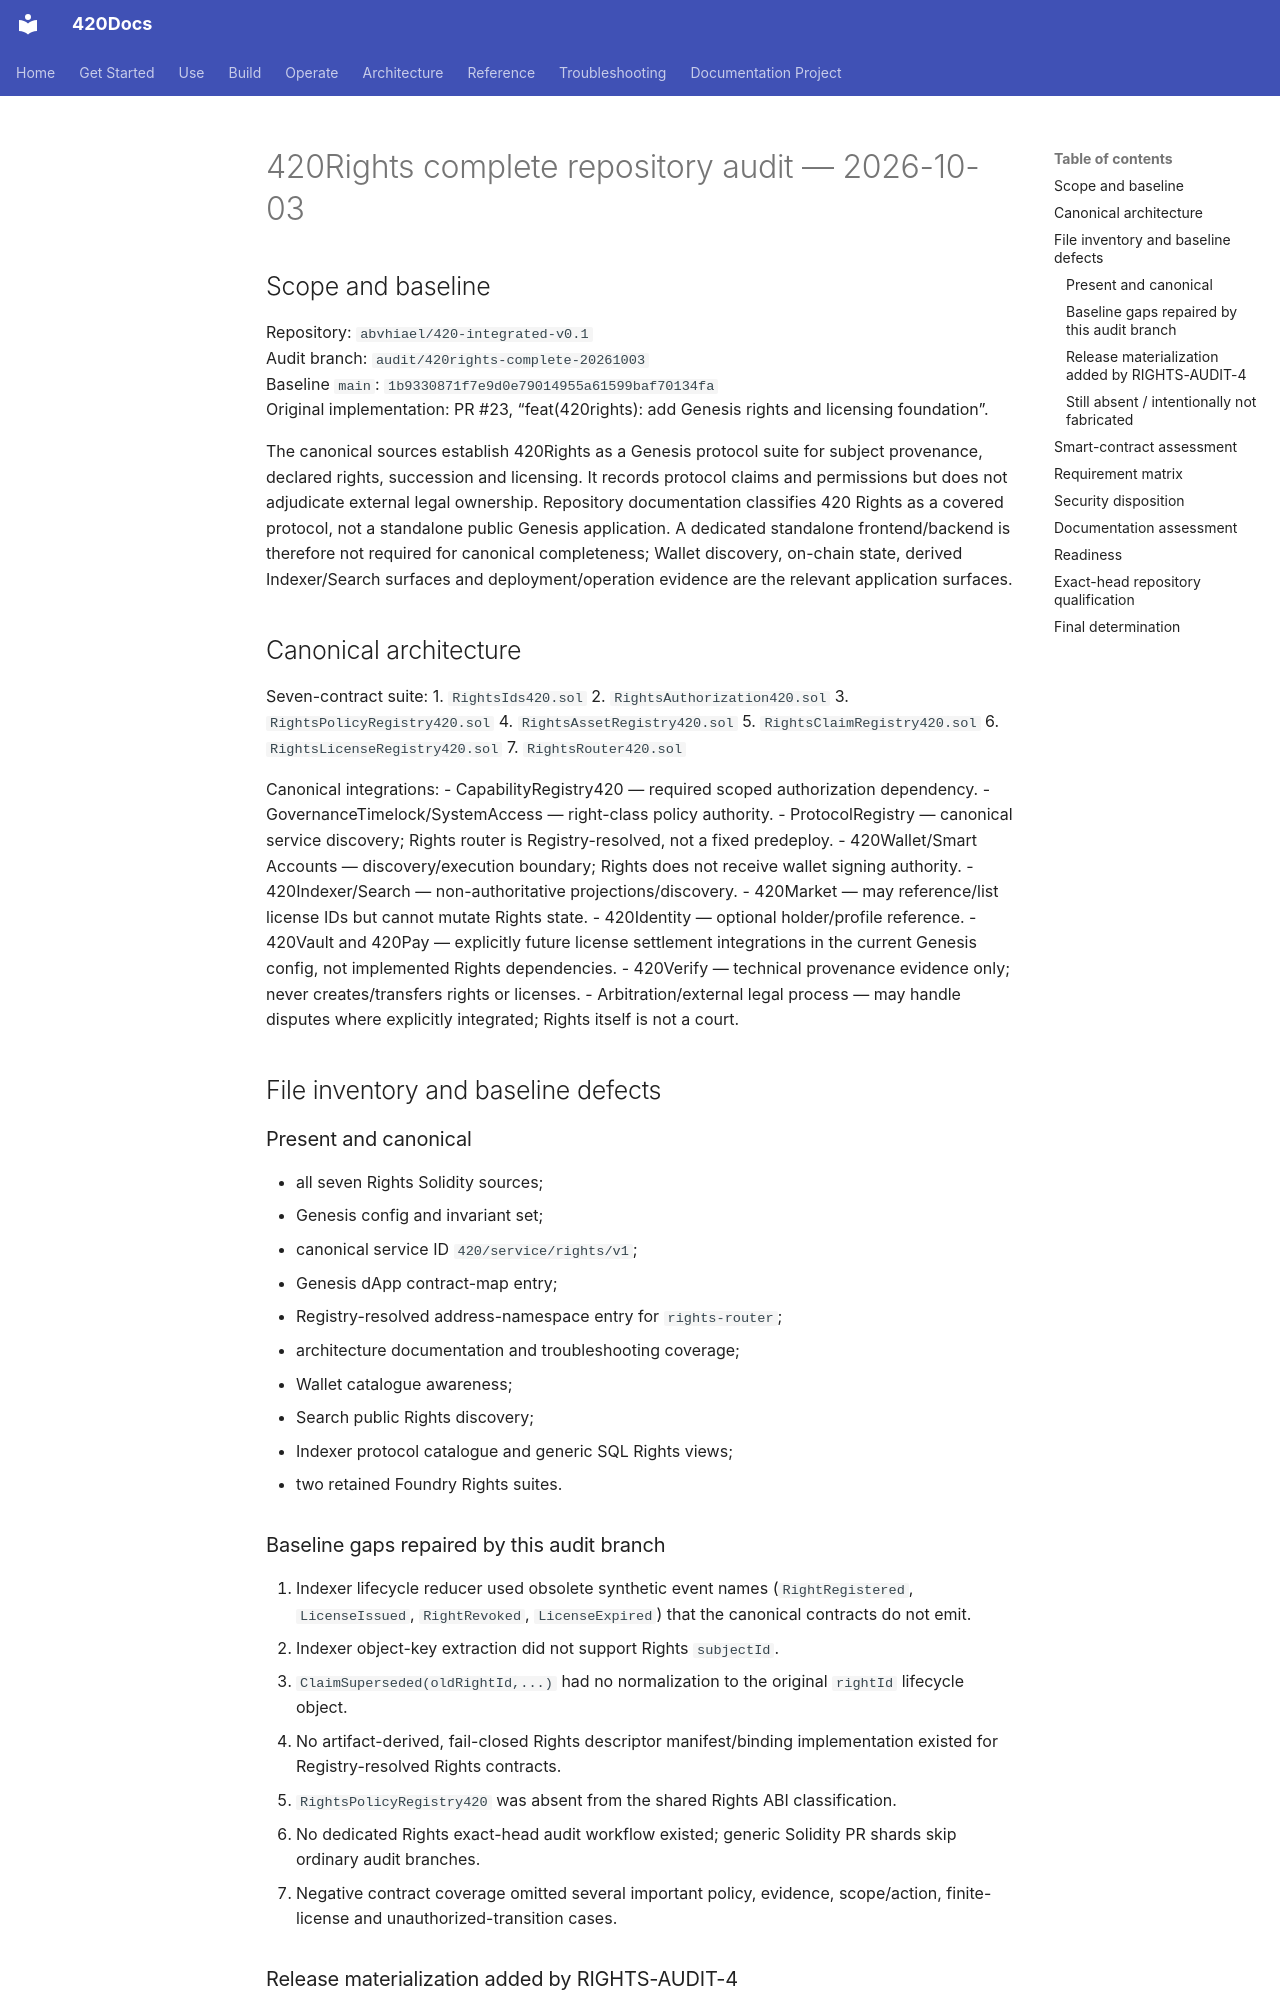

repository: abvhiael/420-integrated-v0.1 · page: audit/420RIGHTS-COMPLETE-AUDIT-20261003/index.html · generator: mkdocs

# 420Rights complete repository audit — 2026-10-03

## Scope and baseline

Repository: `abvhiael/420-integrated-v0.1`  
Audit branch: `audit/420rights-complete-20261003`  
Baseline `main`: `1b9330871f7e9d0e79014955a61599baf70134fa`  
Original implementation: PR #23, “feat(420rights): add Genesis rights and licensing foundation”.

The canonical sources establish 420Rights as a Genesis protocol suite for subject provenance, declared rights, succession and licensing. It records protocol claims and permissions but does not adjudicate external legal ownership. Repository documentation classifies 420 Rights as a covered protocol, not a standalone public Genesis application. A dedicated standalone frontend/backend is therefore not required for canonical completeness; Wallet discovery, on-chain state, derived Indexer/Search surfaces and deployment/operation evidence are the relevant application surfaces.

## Canonical architecture

Seven-contract suite:
1. `RightsIds420.sol`
2. `RightsAuthorization420.sol`
3. `RightsPolicyRegistry420.sol`
4. `RightsAssetRegistry420.sol`
5. `RightsClaimRegistry420.sol`
6. `RightsLicenseRegistry420.sol`
7. `RightsRouter420.sol`

Canonical integrations:
- CapabilityRegistry420 — required scoped authorization dependency.
- GovernanceTimelock/SystemAccess — right-class policy authority.
- ProtocolRegistry — canonical service discovery; Rights router is Registry-resolved, not a fixed predeploy.
- 420Wallet/Smart Accounts — discovery/execution boundary; Rights does not receive wallet signing authority.
- 420Indexer/Search — non-authoritative projections/discovery.
- 420Market — may reference/list license IDs but cannot mutate Rights state.
- 420Identity — optional holder/profile reference.
- 420Vault and 420Pay — explicitly future license settlement integrations in the current Genesis config, not implemented Rights dependencies.
- 420Verify — technical provenance evidence only; never creates/transfers rights or licenses.
- Arbitration/external legal process — may handle disputes where explicitly integrated; Rights itself is not a court.

## File inventory and baseline defects

### Present and canonical
- all seven Rights Solidity sources;
- Genesis config and invariant set;
- canonical service ID `420/service/rights/v1`;
- Genesis dApp contract-map entry;
- Registry-resolved address-namespace entry for `rights-router`;
- architecture documentation and troubleshooting coverage;
- Wallet catalogue awareness;
- Search public Rights discovery;
- Indexer protocol catalogue and generic SQL Rights views;
- two retained Foundry Rights suites.

### Baseline gaps repaired by this audit branch
1. Indexer lifecycle reducer used obsolete synthetic event names (`RightRegistered`, `LicenseIssued`, `RightRevoked`, `LicenseExpired`) that the canonical contracts do not emit.
2. Indexer object-key extraction did not support Rights `subjectId`.
3. `ClaimSuperseded(oldRightId,...)` had no normalization to the original `rightId` lifecycle object.
4. No artifact-derived, fail-closed Rights descriptor manifest/binding implementation existed for Registry-resolved Rights contracts.
5. `RightsPolicyRegistry420` was absent from the shared Rights ABI classification.
6. No dedicated Rights exact-head audit workflow existed; generic Solidity PR shards skip ordinary audit branches.
7. Negative contract coverage omitted several important policy, evidence, scope/action, finite-license and unauthorized-transition cases.
